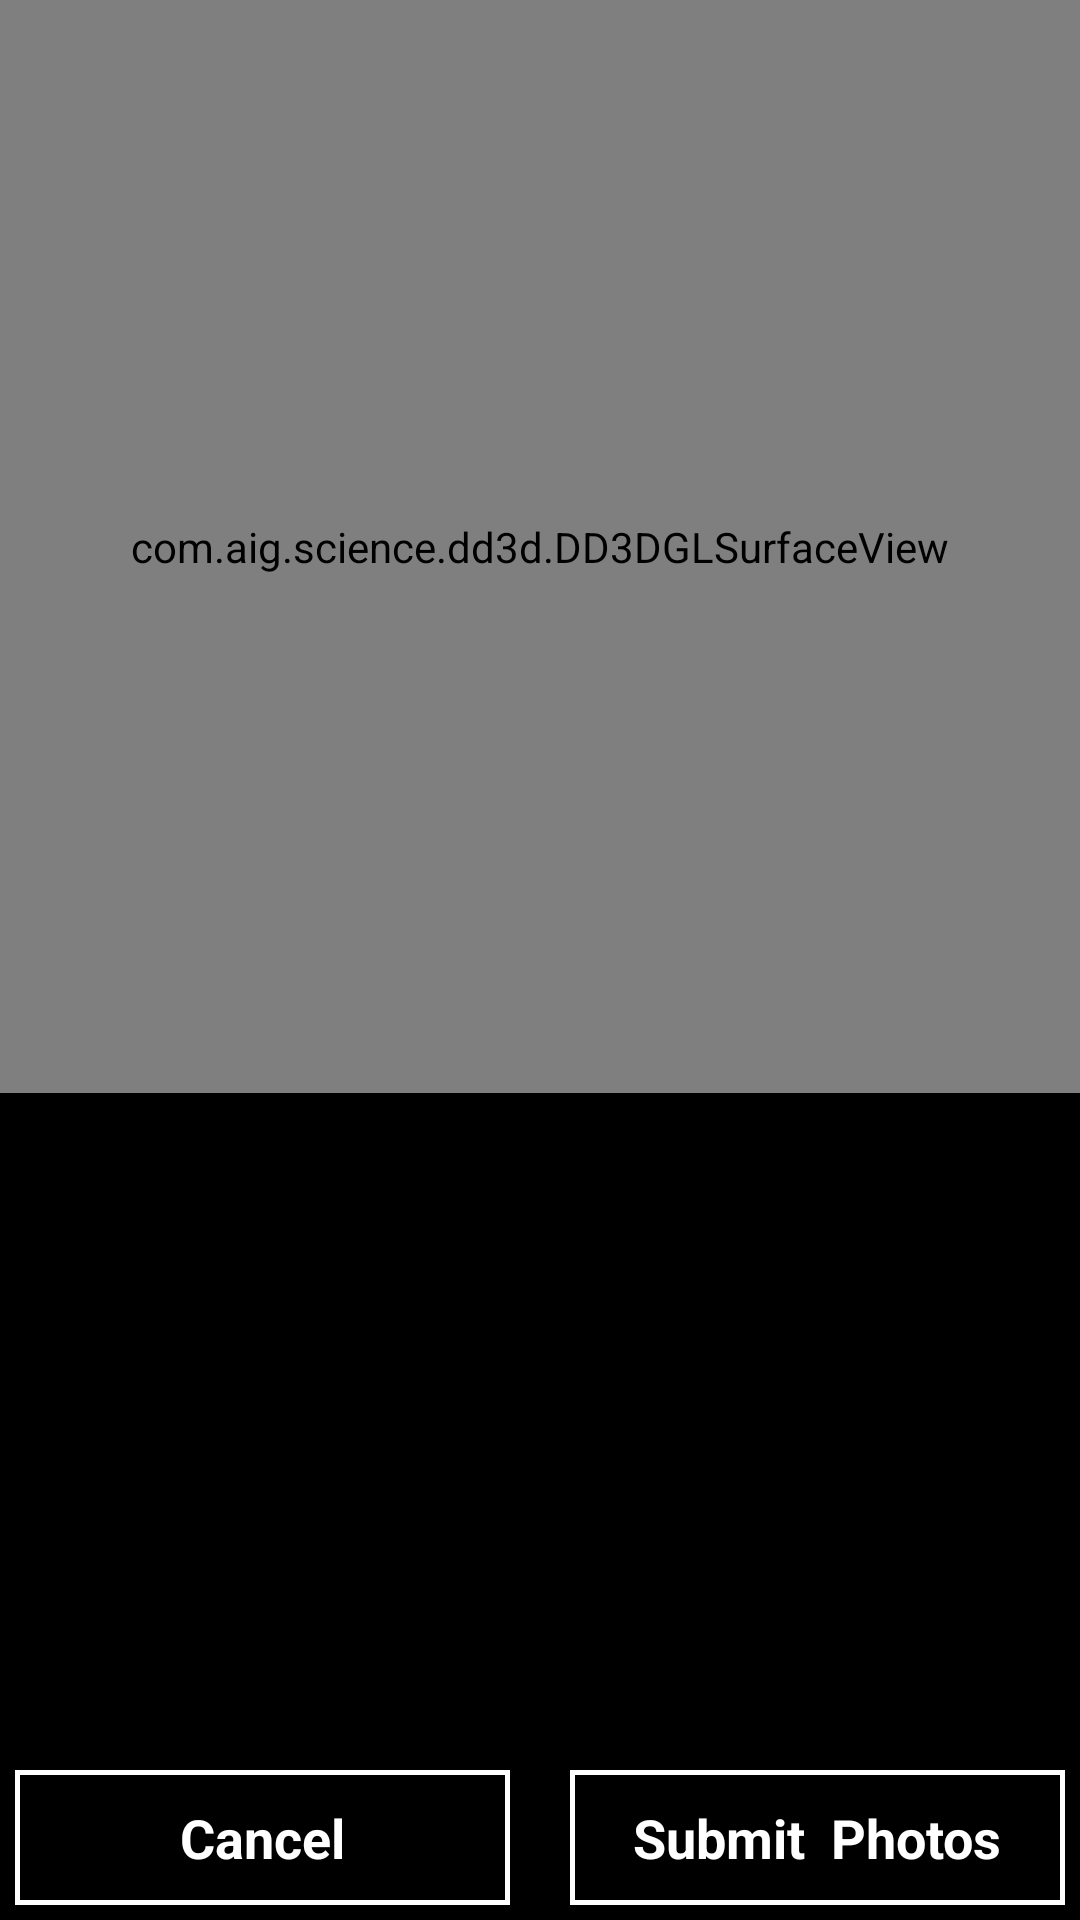

Produce the Android XML layout that renders to this screen, including the resource entries it uses.
<!-- AndroidManifest.xml: application theme CustomActionBarTheme -->
<!-- res/layout/activity_take_photos.xml -->
<FrameLayout xmlns:android="http://schemas.android.com/apk/res/android"
    xmlns:tools="http://schemas.android.com/tools"
    android:layout_width="match_parent"
    android:layout_height="match_parent"
    android:background="@color/black"
    tools:context="com.aig.science.damagedetection.controllers.TakePhotosActivity">

    <ViewSwitcher
        android:id="@+id/phototake__viewswitcher"
        android:layout_width="match_parent"
        android:layout_marginBottom="55dp"
        android:layout_height="wrap_content">

        <com.aig.science.dd3d.DD3DGLSurfaceView
            android:id="@+id/phototake_gl_surface_view"
            android:layout_width="match_parent"
            android:layout_height="match_parent" />
        <LinearLayout
            android:layout_width="match_parent"
            android:layout_height="match_parent"
            android:layout_marginBottom="5dp"
            android:layout_marginLeft="5dp"
            android:layout_marginRight="5dp"
            android:layout_marginTop="0dp"
            android:background="@drawable/listview_border"
            android:orientation="vertical">

            <TextView
                android:id="@+id/photo_take_title_txtview"
                android:layout_width="match_parent"
                android:layout_height="wrap_content"
                android:layout_alignParentTop="true"
                android:layout_marginBottom="5dp"
                android:layout_marginTop="10dp"
                android:paddingLeft="5dp"
                android:text="@string/photo_take_title"
                android:textColor="@color/white"
                android:textSize="18dp" />

            <GridLayout
                android:id="@+id/cars_list_gridlayout"
                android:layout_width="wrap_content"
                android:layout_height="wrap_content"
                android:layout_gravity="center"
                android:columnCount="3"
                android:rowCount="3"
                android:useDefaultMargins="true">

                
                <ImageButton
                    android:id="@+id/front_angle_btn"
                    style="@style/car_angle_buttonStyle"
                    android:layout_column="1"
                    android:layout_row="0"
                    android:scaleType="fitCenter"
                    android:src="@drawable/tran_front"></ImageButton>

                
                <ImageButton
                    android:id="@+id/back_angle_btn"
                    style="@style/car_angle_buttonStyle"
                    android:layout_column="1"
                    android:layout_row="2"
                    android:scaleType="fitCenter"
                    android:src="@drawable/tran_back"></ImageButton>

                
                <ImageButton
                    android:id="@+id/left_angle_btn"
                    style="@style/car_angle_buttonStyle"
                    android:layout_column="0"
                    android:layout_row="1"
                    android:scaleType="fitCenter"
                    android:src="@drawable/tran_left"></ImageButton>

                
                <ImageButton
                    android:id="@+id/right_angle_btn"
                    style="@style/car_angle_buttonStyle"
                    android:layout_column="2"
                    android:layout_row="1"
                    android:scaleType="fitCenter"
                    android:src="@drawable/tran_right"></ImageButton>

                
                <Space
                    android:id="@+id/middle_btn"
                    android:layout_width="100dp"
                    android:layout_height="100dp"
                    android:layout_column="1"
                    android:layout_row="1"></Space>

                
                <ImageButton
                    android:id="@+id/front_right_angle_btn"
                    style="@style/car_angle_buttonStyle"
                    android:layout_column="2"
                    android:layout_row="0"
                    android:scaleType="fitCenter"
                    android:src="@drawable/tran_right_front"></ImageButton>

                
                <ImageButton
                    android:id="@+id/front_left_angle_btn"
                    style="@style/car_angle_buttonStyle"
                    android:layout_column="0"
                    android:layout_row="0"
                    android:scaleType="fitCenter"
                    android:src="@drawable/tran_left_front"></ImageButton>

                
                <ImageButton
                    android:id="@+id/back_left_angle_btn"
                    style="@style/car_angle_buttonStyle"
                    android:layout_column="0"
                    android:layout_row="2"
                    android:scaleType="fitCenter"
                    android:src="@drawable/tran_left_back"></ImageButton>

                
                <ImageButton
                    android:id="@+id/back_right_angle_btn"
                    style="@style/car_angle_buttonStyle"
                    android:layout_column="2"
                    android:layout_row="2"
                    android:scaleType="fitCenter"
                    android:src="@drawable/tran_right_back"></ImageButton>
            </GridLayout>

            <FrameLayout
                android:id="@+id/takephotos_framelayout"
                android:layout_width="match_parent"
                android:layout_height="0dp"
                android:layout_gravity="center"
                android:layout_marginBottom="5dp"
                android:layout_marginLeft="5dp"
                android:layout_marginRight="5dp"
                android:layout_marginTop="0dp"
                android:layout_weight="1"
                android:scrollbarAlwaysDrawVerticalTrack="true">

                <org.lucasr.twowayview.TwoWayView xmlns:android="http://schemas.android.com/apk/res/android"
                    xmlns:tools="http://schemas.android.com/tools"
                    android:id="@+id/twoway_list"
                    android:layout_width="match_parent"
                    android:layout_height="match_parent"
                    android:drawSelectorOnTop="false"
                    android:orientation="horizontal"
                    tools:context=".TakePhotosActivity" />
            </FrameLayout>
        </LinearLayout>
    </ViewSwitcher>

    <LinearLayout
        android:layout_width="match_parent"
        android:layout_height="45dp"
        android:layout_gravity="center|bottom"
        android:layout_marginBottom="5dp"
        android:layout_marginLeft="5dp"
        android:layout_marginRight="5dp"
        android:layout_marginTop="0dp"
        android:orientation="horizontal">

        <Button
            android:id="@+id/cancel_submit_btn"
            android:layout_width="0dp"
            android:layout_height="match_parent"
            android:layout_above="@id/cars_list_gridlayout"
            android:layout_alignParentBottom="true"
            android:layout_marginRight="10dp"
            android:layout_weight="1"
            android:background="@drawable/custom_button"
            android:gravity="center"
            android:text="Cancel"
            android:textColor="@color/white"
            android:textSize="18dp"
            android:textStyle="bold" />

        <Button
            android:id="@+id/submit_photos_btn"
            android:layout_width="0dp"
            android:layout_height="match_parent"
            android:layout_above="@id/cars_list_gridlayout"
            android:layout_alignParentBottom="true"
            android:layout_marginLeft="10dp"
            android:layout_weight="1"
            android:background="@drawable/custom_button"
            android:gravity="center"
            android:text="@string/submitphotos_btntext"
            android:textColor="@color/white"
            android:textSize="18dp"
            android:textStyle="bold" />
    </LinearLayout>

</FrameLayout>
<!-- resources referenced by this layout -->
<resources>
  <item name="black" type="color">#000000</item>
  <item name="white" type="color">#ffffffff</item>
  <!-- drawable custom_button (drawable) -->
  <?xml version="1.0" encoding="utf-8"?>
  <shape xmlns:android="http://schemas.android.com/apk/res/android">
  
      <corners android:radius="0dp" />
      <stroke
          android:width="1.5dp"
          android:color="@android:color/white" />
      <padding
          android:bottom="10dp"
          android:left="10dp"
          android:right="10dp"
          android:top="10dp" />
      <gradient
          android:angle="0"
          android:centerColor="#40000000"
          android:endColor="#59000000"
          android:startColor="#59000000" />
  </shape>
  <!-- drawable listview_border (drawable) -->
  <?xml version="1.0" encoding="utf-8"?>
  <shape xmlns:android="http://schemas.android.com/apk/res/android"
      android:bottom="5dp"
      android:left="5dp"
      android:right="5dp"
      android:width="2dp"
      android:shape="rectangle">
      <gradient
          android:angle="0"
          android:centerColor="#40000000"
          android:endColor="#40000000"
          android:startColor="#40000000" />
      <padding
          android:bottom="0dp"
          android:left="0dp"
          android:right="0dp"
          android:top="0dp" />
  </shape>
  <!-- drawable tran_back: png bitmap (drawable, 17742 bytes) -->
  <!-- drawable tran_front: png bitmap (drawable, 22112 bytes) -->
  <!-- drawable tran_left: png bitmap (drawable, 11816 bytes) -->
  <!-- drawable tran_left_back: png bitmap (drawable, 19488 bytes) -->
  <!-- drawable tran_left_front: png bitmap (drawable, 17538 bytes) -->
  <!-- drawable tran_right: png bitmap (drawable, 10976 bytes) -->
  <!-- drawable tran_right_back: png bitmap (drawable, 20675 bytes) -->
  <!-- drawable tran_right_front: png bitmap (drawable, 13659 bytes) -->
  <string name="photo_take_title">Please choose the vehicle view:\u0020</string>
  <string name="submitphotos_btntext">Submit\u0020\u0020Photos</string>
  <style name="car_angle_buttonStyle">
          <item name="android:layout_width">105dp</item>
          <item name="android:layout_height">90dp</item>
          <item name="android:background">@drawable/photo_take_outline_button</item>
          <item name="android:textColor">@color/black</item>
          <item name="android:textStyle">bold</item>
          <item name="android:textSize">18dp</item>
          <item name="android:padding">0dp</item>
      </style>
  <style name="CustomActionBarTheme" parent="@android:style/Theme.Holo.Light.DarkActionBar">
      </style>
  <!-- drawable photo_take_outline_button (drawable) -->
  <?xml version="1.0" encoding="utf-8"?>
  <shape xmlns:android="http://schemas.android.com/apk/res/android" android:shape="rectangle" >
      <corners
          android:radius="5dp"
          />
      <gradient
          android:startColor="#000000"
          android:centerColor="#171717"
          android:endColor="#000000"
          android:angle="90"
          />
      <padding
          android:left="0dp"
          android:top="0dp"
          android:right="0dp"
          android:bottom="0dp"
          />
      <stroke
          android:width="0dp"
          android:color="#ffffff"
          />
  </shape>
</resources>
